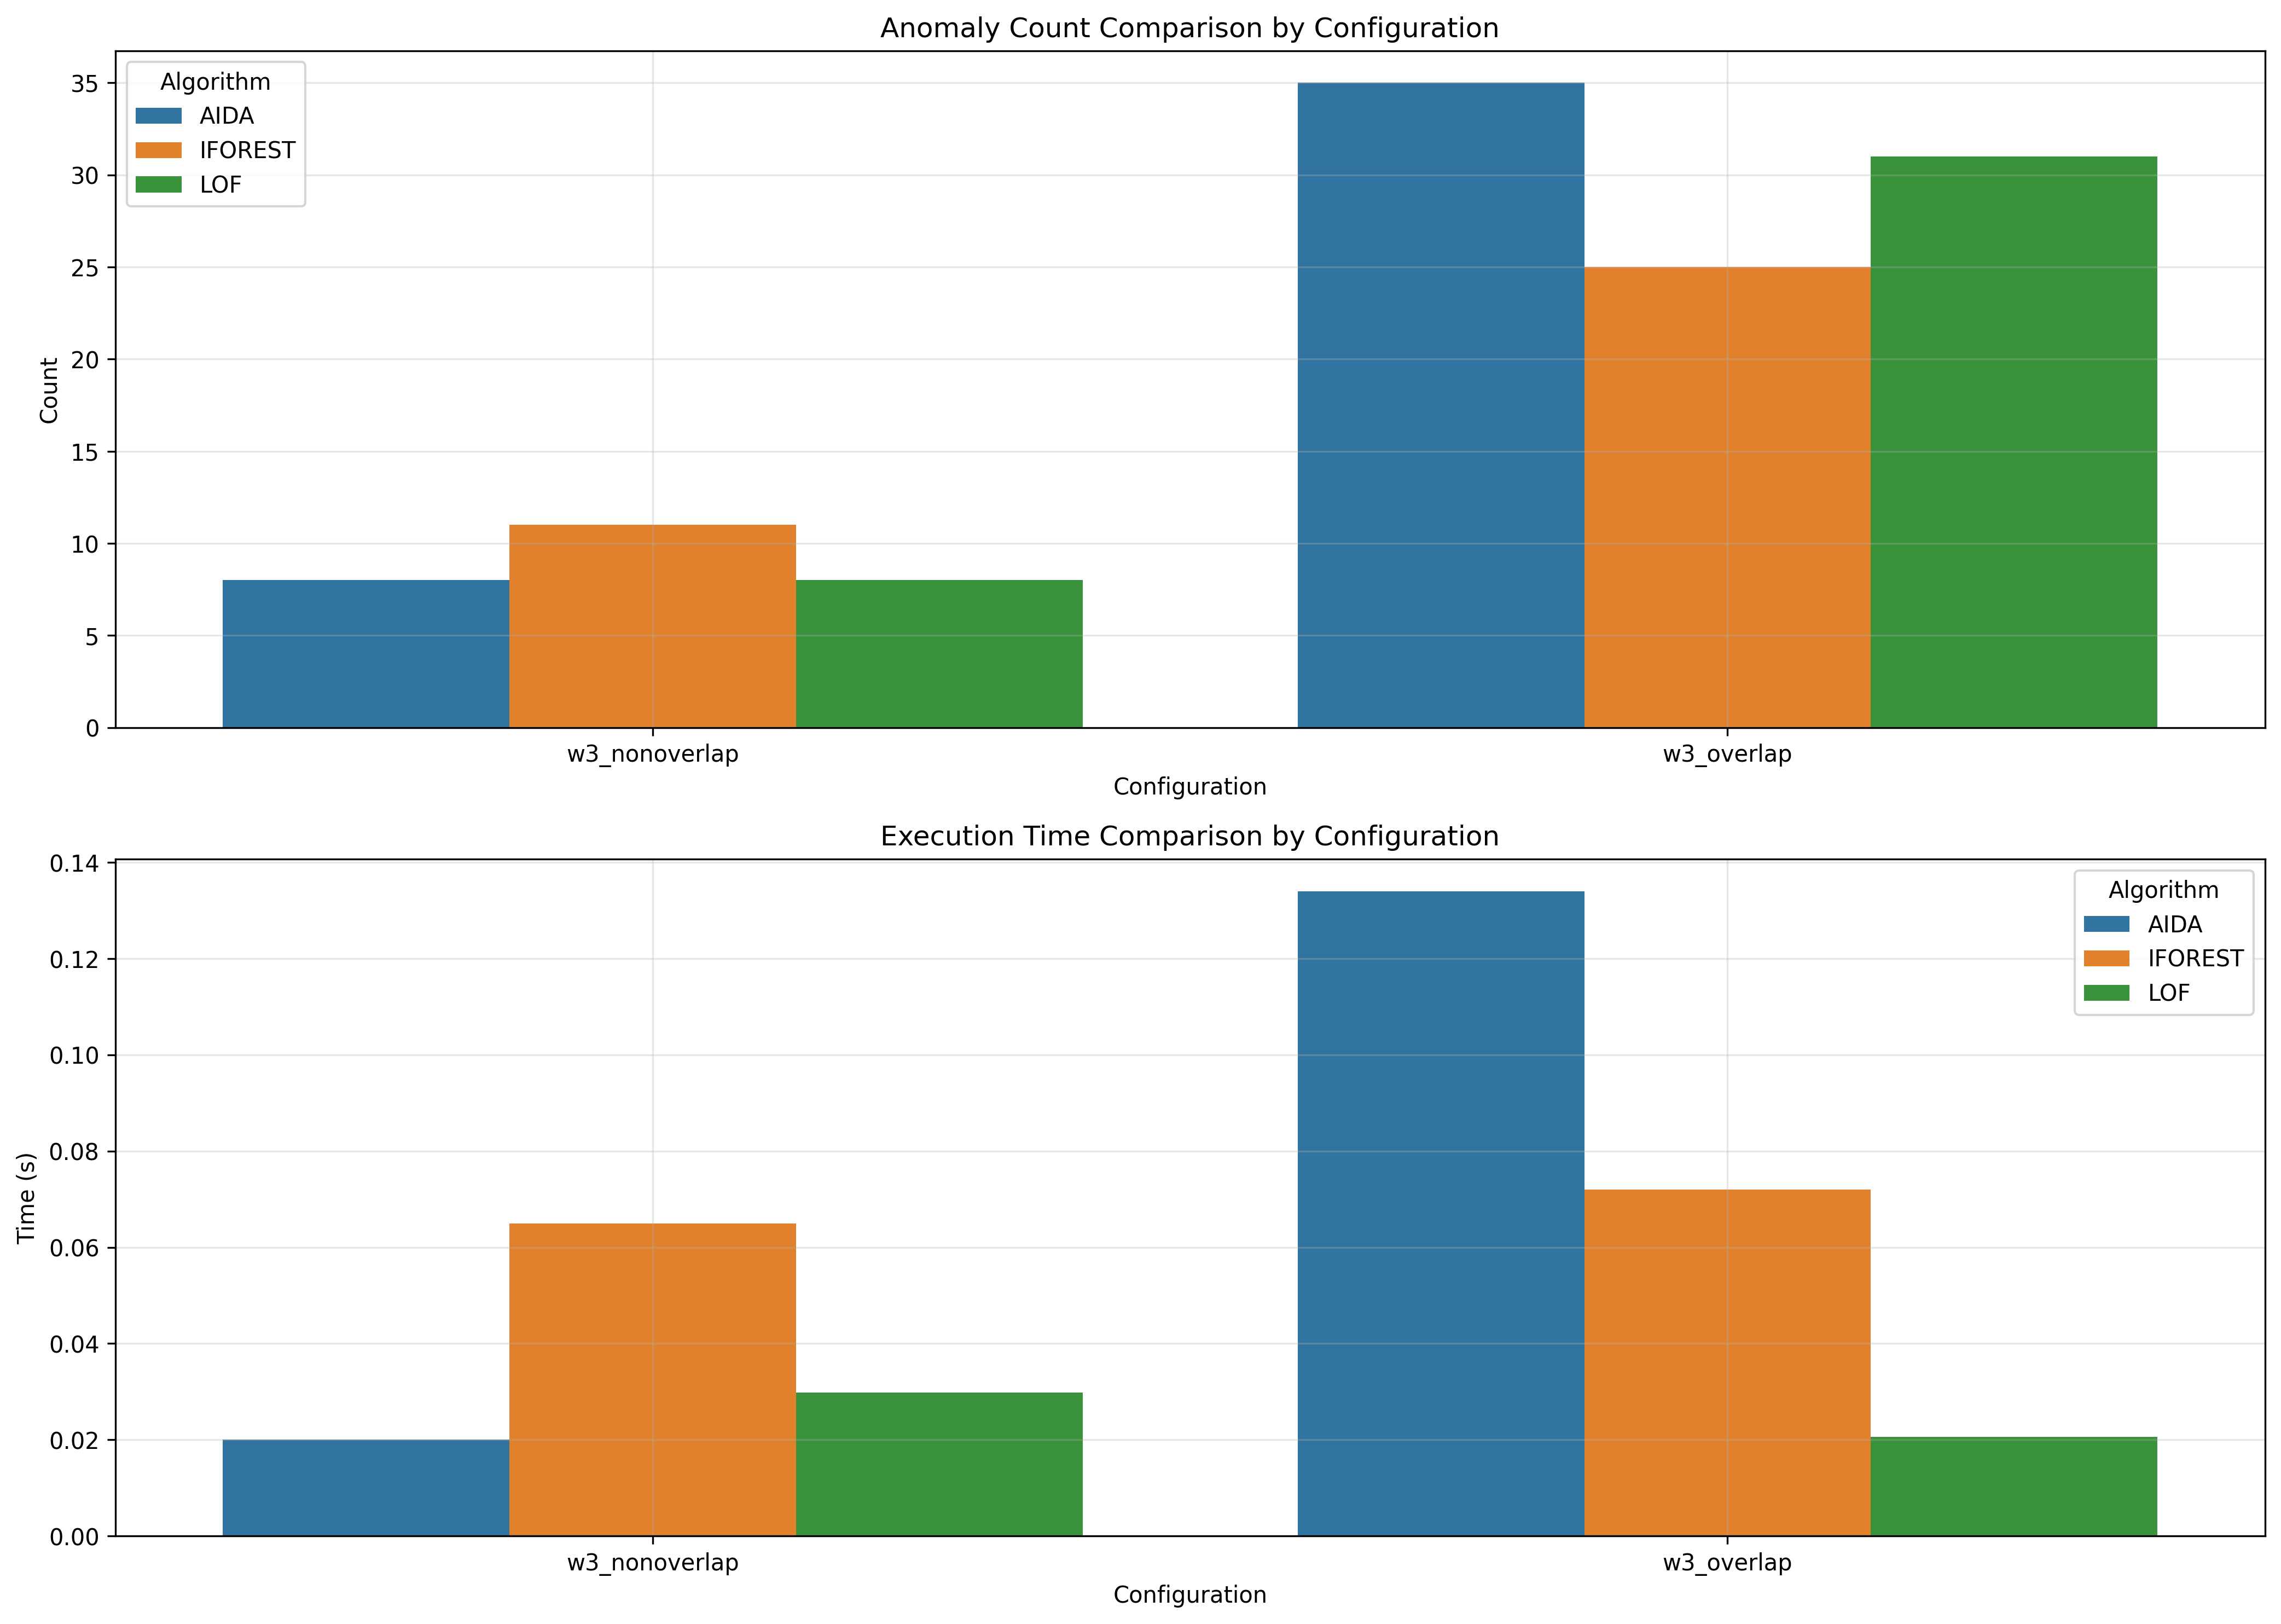

The data file committed next to this chart (first rows):
window_size, overlap_type, aida_count, iforest_count, lof_count, aida_time, iforest_time, lof_time
3, nonoverlap, 8, 11, 8, 0.02, 0.06498, 0.02985
3, overlap, 35, 25, 31, 0.134, 0.07201, 0.02065
